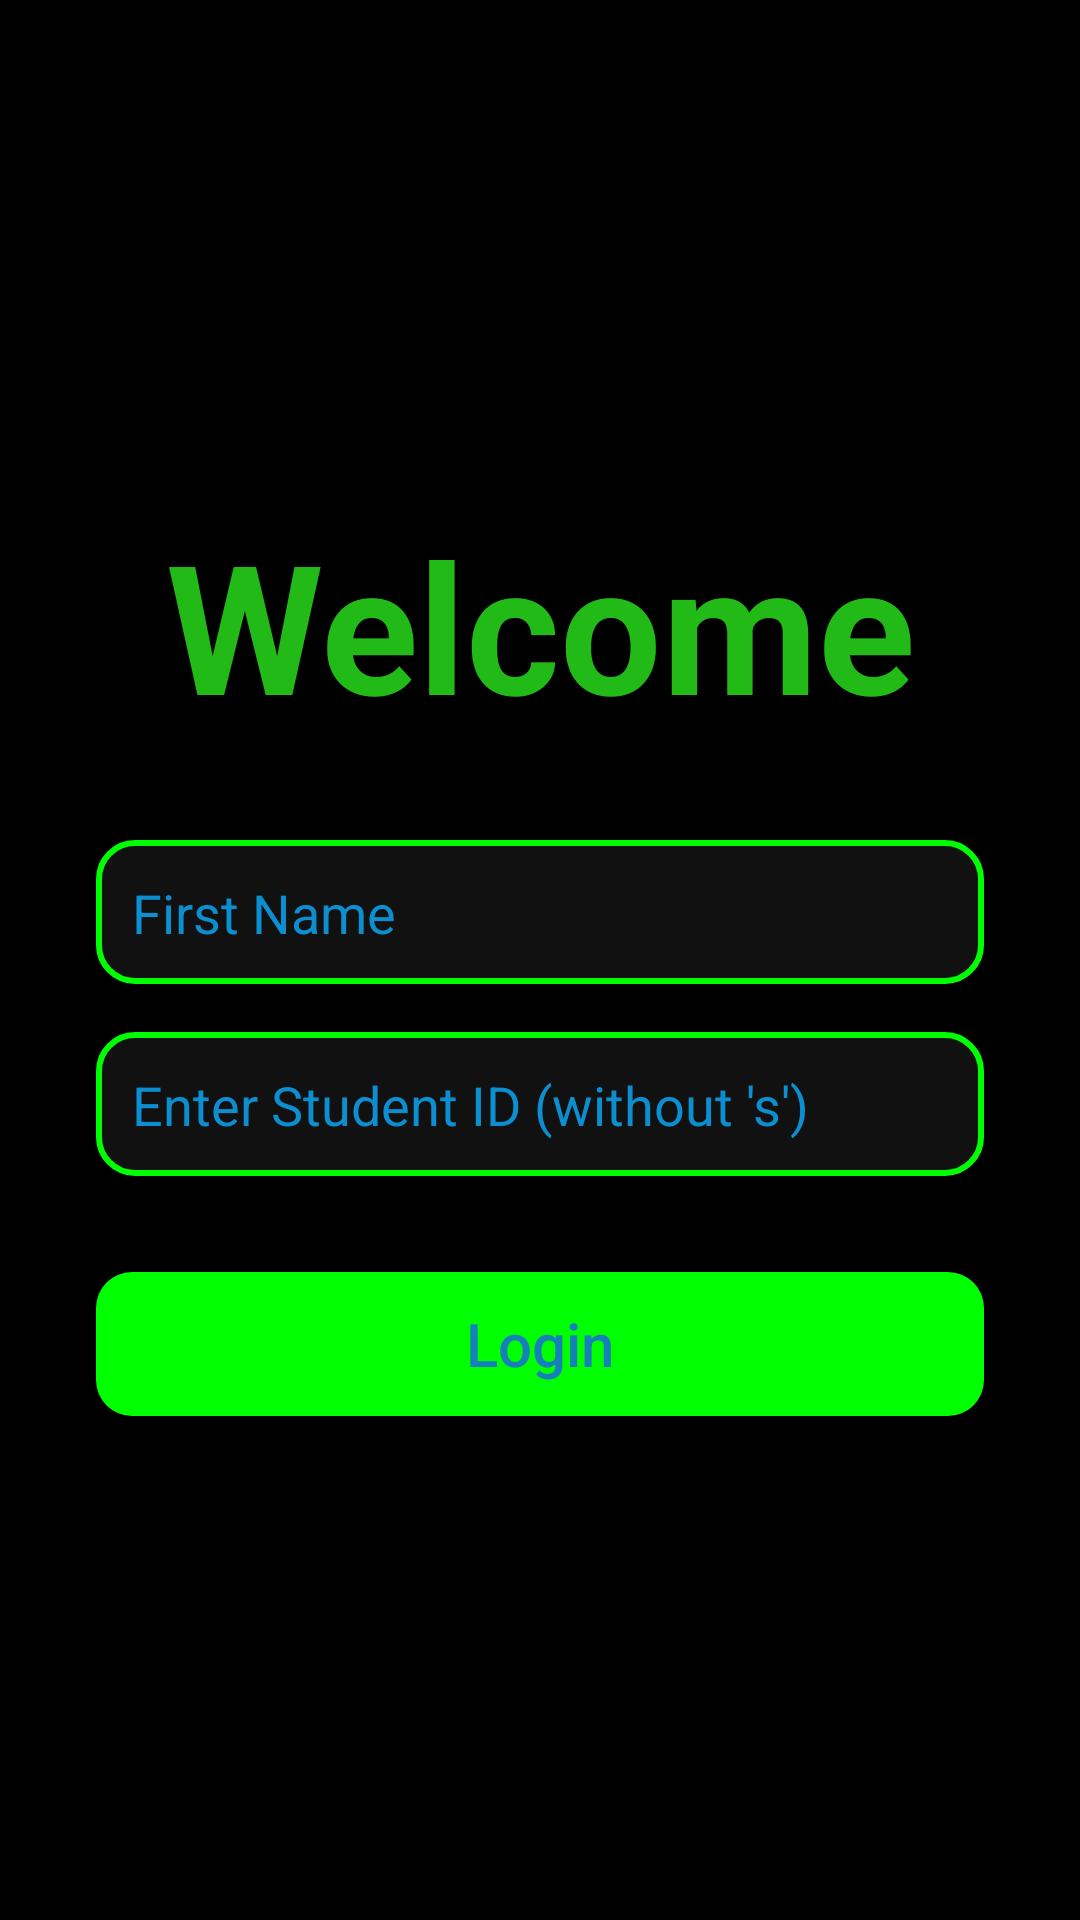

Write the Android layout XML for this screen, with the resource values it uses.
<!-- AndroidManifest.xml: application theme Theme.S8104425_Assignment2 -->
<!-- res/layout/activity_login.xml -->
<?xml version="1.0" encoding="utf-8"?>
<LinearLayout xmlns:android="http://schemas.android.com/apk/res/android"
    android:orientation="vertical"
    android:layout_width="match_parent"
    android:layout_height="match_parent"
    android:padding="32dp"
    android:gravity="center"
    android:background="#000000">

    <TextView
        android:layout_width="wrap_content"
        android:layout_height="wrap_content"
        android:layout_marginBottom="32dp"
        android:gravity="center"
        android:text="@string/welcome"
        android:textColor="#22BA17"
        android:textSize="60sp"
        android:textStyle="bold" />

    <EditText
        android:id="@+id/etUsername"
        android:autofillHints="Thanh Dat"
        android:hint="@string/first_name"
        android:inputType="textPersonName"
        android:textColor="#1780BA"
        android:textColorHint="#0C8FD0"
        android:layout_width="match_parent"
        android:layout_height="48dp"
        android:padding="12dp"
        android:background="@drawable/edittext_darkmode"/>

    <EditText
        android:id="@+id/etPassword"
        android:autofillHints="8104425"
        android:hint="@string/enter_student_id_without_s"
        android:inputType="numberPassword"
        android:layout_width="match_parent"
        android:textColor="#1780BA"
        android:textColorHint="#0C8FD0"
        android:layout_height="48dp"
        android:padding="12dp"
        android:layout_marginTop="16dp"
        android:background="@drawable/edittext_darkmode"/>

    <androidx.appcompat.widget.AppCompatButton
        android:id="@+id/btnLogin"
        android:layout_width="match_parent"
        android:layout_height="wrap_content"
        android:layout_marginTop="32dp"
        android:background="@drawable/button_darkmode"
        android:text="@string/Login"
        android:textSize="20sp"
        android:textColor="#1780BA"
        android:gravity="center"
        android:textAllCaps="false"/>

</LinearLayout>
<!-- resources referenced by this layout -->
<resources>
  <!-- drawable button_darkmode (drawable) -->
  <?xml version="1.0" encoding="utf-8"?>
  <selector xmlns:android="http://schemas.android.com/apk/res/android">
      <item android:state_pressed="true">
          <shape android:shape="rectangle">
              <solid android:color="#00AA00"/>
              <corners android:radius="12dp"/>
          </shape>
      </item>
      <item>
          <shape android:shape="rectangle">
              <solid android:color="#00FF00"/>
              <corners android:radius="12dp"/>
          </shape>
      </item>
  </selector>
  <!-- drawable edittext_darkmode (drawable) -->
  <?xml version="1.0" encoding="utf-8"?>
  <shape xmlns:android="http://schemas.android.com/apk/res/android"
      android:shape="rectangle">
      <solid android:color="#111111"/>
      <corners android:radius="12dp"/>
      <stroke android:width="2dp" android:color="#00FF00"/>
  </shape>
  <string name="Login">Login</string>
  <string name="enter_student_id_without_s">Enter Student ID (without \'s\')</string>
  <string name="first_name">First Name</string>
  <string name="welcome">Welcome</string>
  <style name="Theme.S8104425_Assignment2" parent="Base.Theme.S8104425_Assignment2" />
  <style name="Base.Theme.S8104425_Assignment2" parent="Theme.Material3.DayNight.NoActionBar">
          
          
      </style>
</resources>
